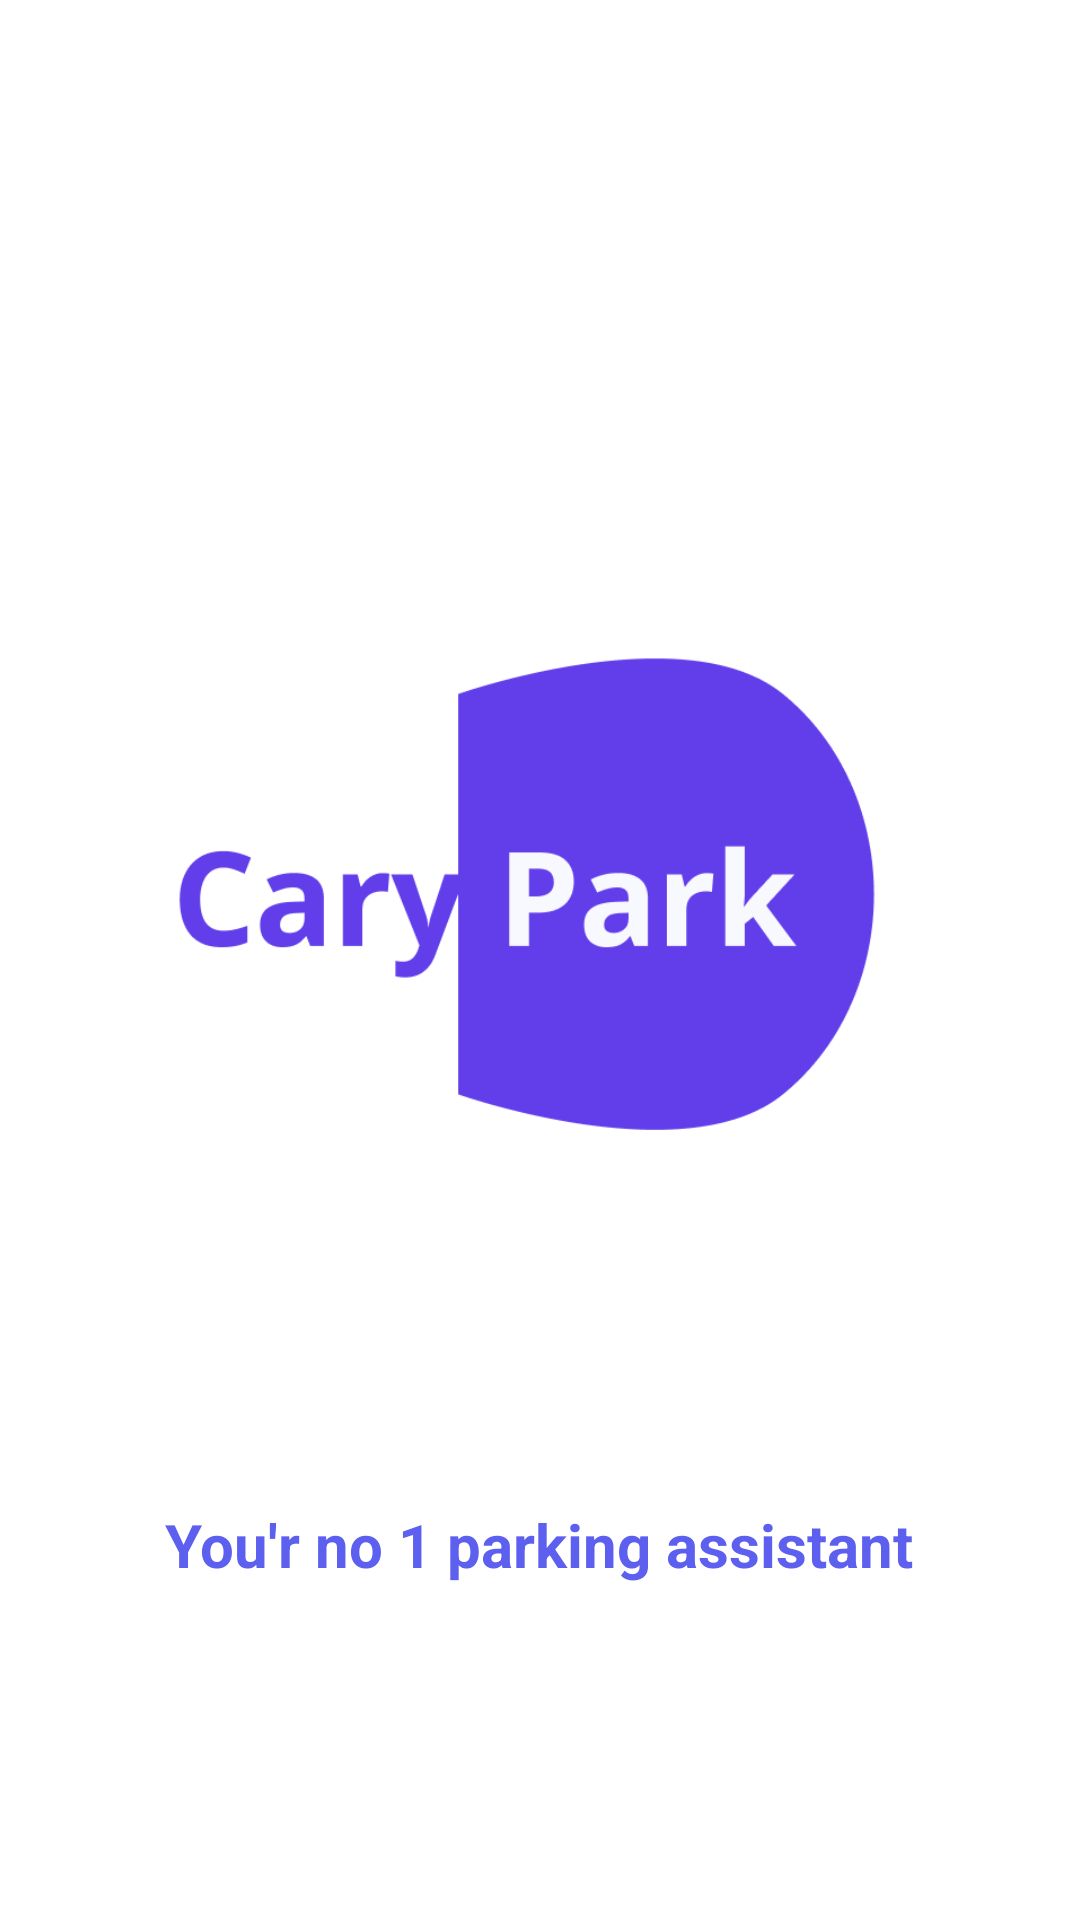

Produce the Android XML layout that renders to this screen, including the resource entries it uses.
<!-- AndroidManifest.xml: application theme Theme.CaryPark -->
<!-- res/layout/activity_splash_screen.xml -->
<?xml version="1.0" encoding="utf-8"?>
<LinearLayout xmlns:android="http://schemas.android.com/apk/res/android"
    xmlns:app="http://schemas.android.com/apk/res-auto"
    xmlns:tools="http://schemas.android.com/tools"
    android:layout_width="match_parent"
    android:layout_height="match_parent"
    tools:context=".Splash_Screen"
    android:orientation="vertical"
    android:gravity="center"
    android:layout_margin="20dp"

    >


        <ImageView
            android:id="@+id/logopic"
            android:layout_width="match_parent"
            android:layout_height="350dp"
            android:layout_margin="20dp"
            app:srcCompat="@drawable/logo" />

        <TextView
            android:id="@+id/slogan"
            android:layout_width="wrap_content"
            android:layout_height="wrap_content"
            android:text="You'r no 1 parking assistant"
            android:layout_below="@+id/logopic"
            android:textStyle="bold"
            android:textSize="20sp"
            android:textColor="@color/colorPrimaryDark"
            />


</LinearLayout>
<!-- resources referenced by this layout -->
<resources>
  <color name="colorPrimaryDark">#5D5FEF</color>
  <!-- drawable logo: png bitmap (drawable, 14527 bytes) -->
  <style name="Theme.CaryPark" parent="Theme.MaterialComponents.DayNight.NoActionBar">
          
          <item name="colorPrimary">@color/colorPrimary</item>
          <item name="colorPrimaryVariant">@color/colorPrimaryDark</item>
          <item name="colorOnPrimary">@color/white</item>
          
          <item name="colorSecondary">@color/colorSecondary</item>
          <item name="colorSecondaryVariant">@color/colorSecondaryDark</item>
          <item name="colorOnSecondary">@color/black</item>
          
          <item name="android:statusBarColor" tools:targetApi="l">?attr/colorPrimaryVariant</item>
          
          <item name="textInputStyle">@style/Widget.MaterialComponents.TextInputLayout.OutlinedBox
          </item>
  
      </style>
  <color name="colorPrimary">#5D5FEF</color>
  <color name="white">#FFFFFFFF</color>
  <color name="colorSecondary">#5D5FEF</color>
  <color name="colorSecondaryDark">#5D5FEF</color>
  <color name="black">#FF000000</color>
</resources>
